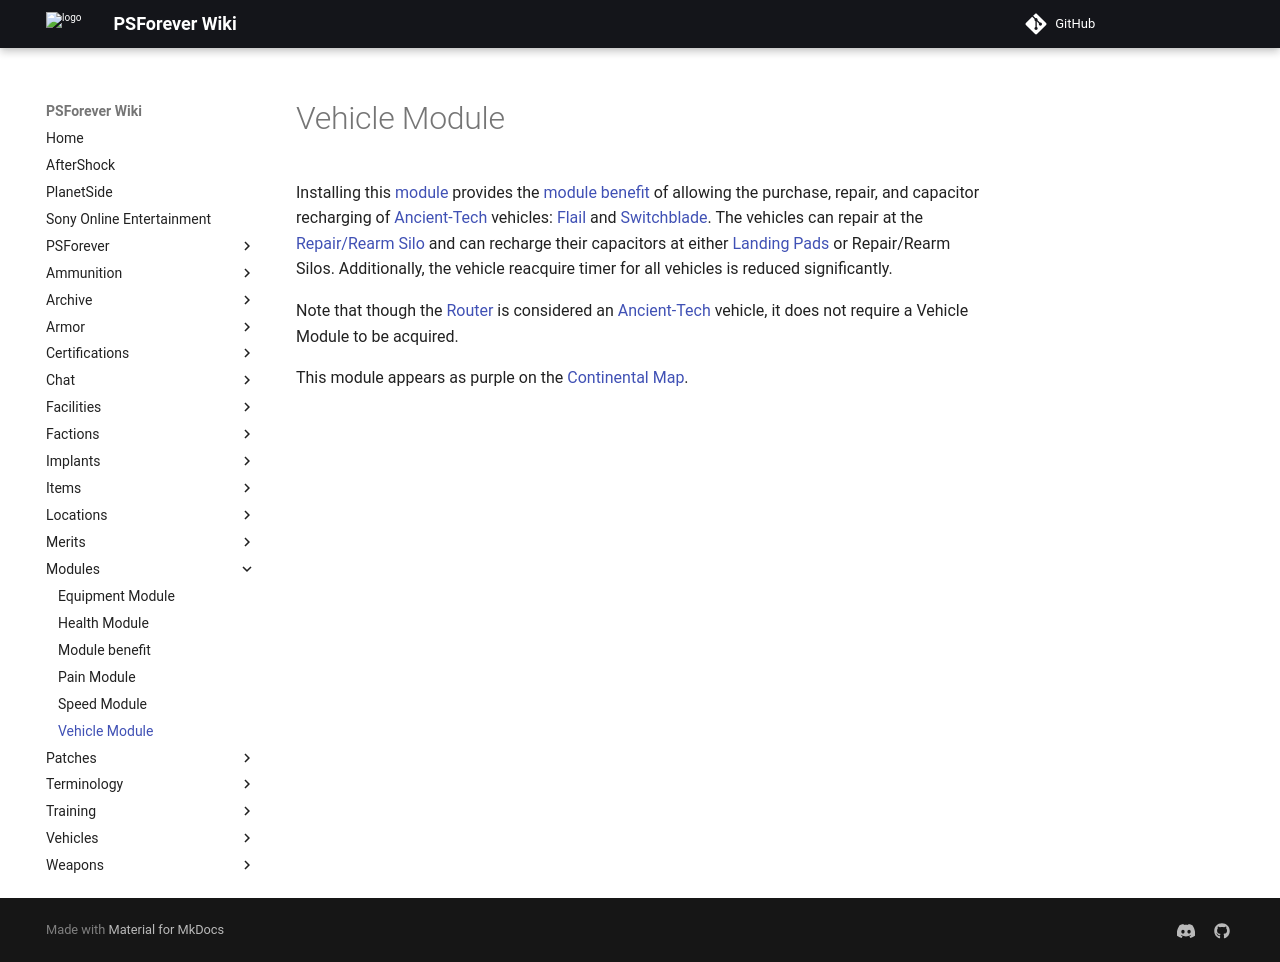

repository: psforever/wiki · page: modules/Vehicle_Module/index.html · generator: mkdocs

# Vehicle Module

Installing this [module](index.md) provides the
[module benefit](Module_benefit.md) of allowing the purchase, repair, and
capacitor recharging of [Ancient-Tech](../terminology/Ancient_Technology.md)
vehicles: [Flail](../vehicles/Flail.md) and
[Switchblade](../items/Switchblade.md). The vehicles can repair at the
[Repair/Rearm Silo](../items/Repair_Rearm_Silo.md) and can recharge their
capacitors at either [Landing Pads](../items/Landing_Pad.md) or Repair/Rearm
Silos. Additionally, the vehicle reacquire timer for all vehicles is reduced
significantly.

Note that though the [Router](../vehicles/Router.md) is considered an
[Ancient-Tech](../terminology/Ancient_Technology.md) vehicle, it does not
require a Vehicle Module to be acquired.

This module appears as purple on the [Continental Map](../terminology/Continental_Map.md).
